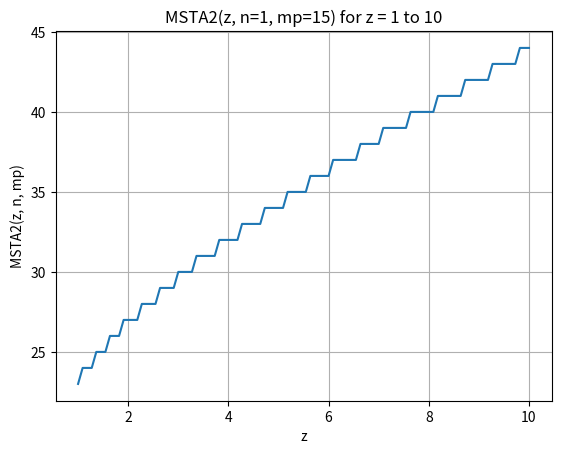

Write the Python code that produced this figure.
## Sub-Functions of Spherical Bessel/Riccati-Bessel Functions
# Ref: Computation of Special Functions (1996)
#        Authors: Shanjie Zhang, Jianming Jin
#----------------------------------------------
# Called by sbesselc and rcbesselc
# Determine the starting point for backward recurrence such that all Jn(x) has mp significant digits
# Input :  x     --- Argument of Jn(x)
#          n     --- order of Jn(x)
#          mp    --- significant digits
# Output : MSTA2 --- Starting point

import numpy as np

def envj(n, z):
    n = max(1, abs(n))
    result = 0.5 * np.log10(6.28 * n) - n * np.log10(1.36 * z / n)
    return result

def MSTA2(z, n, mp):
    a0  = abs(z)
    hmp = 0.5 * mp
    ejn = envj(n, a0)
    
    if ejn <= hmp:  # If |JM(x)| >= e-(p/2)
        obj = mp
        n0  = int(1.1 * a0)
    else:  # Otherwise
        obj = hmp + ejn
        n0  = n
    
    f0 = envj(n0, a0) - obj
    n1 = n0 + 5
    f1 = envj(n1, a0) - obj
    
    for _ in range(20):
        nn = n1 - (n1 - n0) / (1.0 - f0 / f1)
        nn = int(nn)  # Convert nn to an integer
        f  = envj(nn, a0) - obj
        
        if abs(nn - n1) < 1:
            break
        
        n0 = n1
        f0 = f1
        n1 = nn
        f1 = f
    
    return nn + 10

print(MSTA2(1, 2, 15))

import numpy as np
import matplotlib.pyplot as plt

def envj(n, z):
    n = max(1, abs(n))
    result = 0.5 * np.log10(6.28 * n) - n * np.log10(1.36 * z / n)
    return result

def MSTA2(z, n, mp):
    a0  = abs(z)
    hmp = 0.5 * mp
    ejn = envj(n, a0)
    
    if ejn <= hmp:  # If |JM(x)| >= e-(p/2)
        obj = mp
        n0  = int(1.1 * a0)
    else:  # Otherwise
        obj = hmp + ejn
        n0  = n
    
    f0 = envj(n0, a0) - obj
    n1 = n0 + 5
    f1 = envj(n1, a0) - obj
    
    for _ in range(20):
        nn = n1 - (n1 - n0) / (1.0 - f0 / f1)
        nn = int(nn)  # Convert nn to an integer
        f  = envj(nn, a0) - obj
        
        if abs(nn - n1) < 1:
            break
        
        n0 = n1
        f0 = f1
        n1 = nn
        f1 = f
    
    return nn + 10

# Define z values ranging from 1 to 10
z = np.linspace(1, 10, 100)

# Fixed values of n and mp
n = 1
mp = 15

# Calculate MSTA2(z, n, mp) for the given z values
MSTA2_values = [MSTA2(z_val, n, mp) for z_val in z]

# Create the plot
plt.figure()
plt.plot(z, MSTA2_values)
plt.xlabel('z')
plt.ylabel('MSTA2(z, n, mp)')
plt.title('MSTA2(z, n=1, mp=15) for z = 1 to 10')
plt.grid(True)
plt.show()
